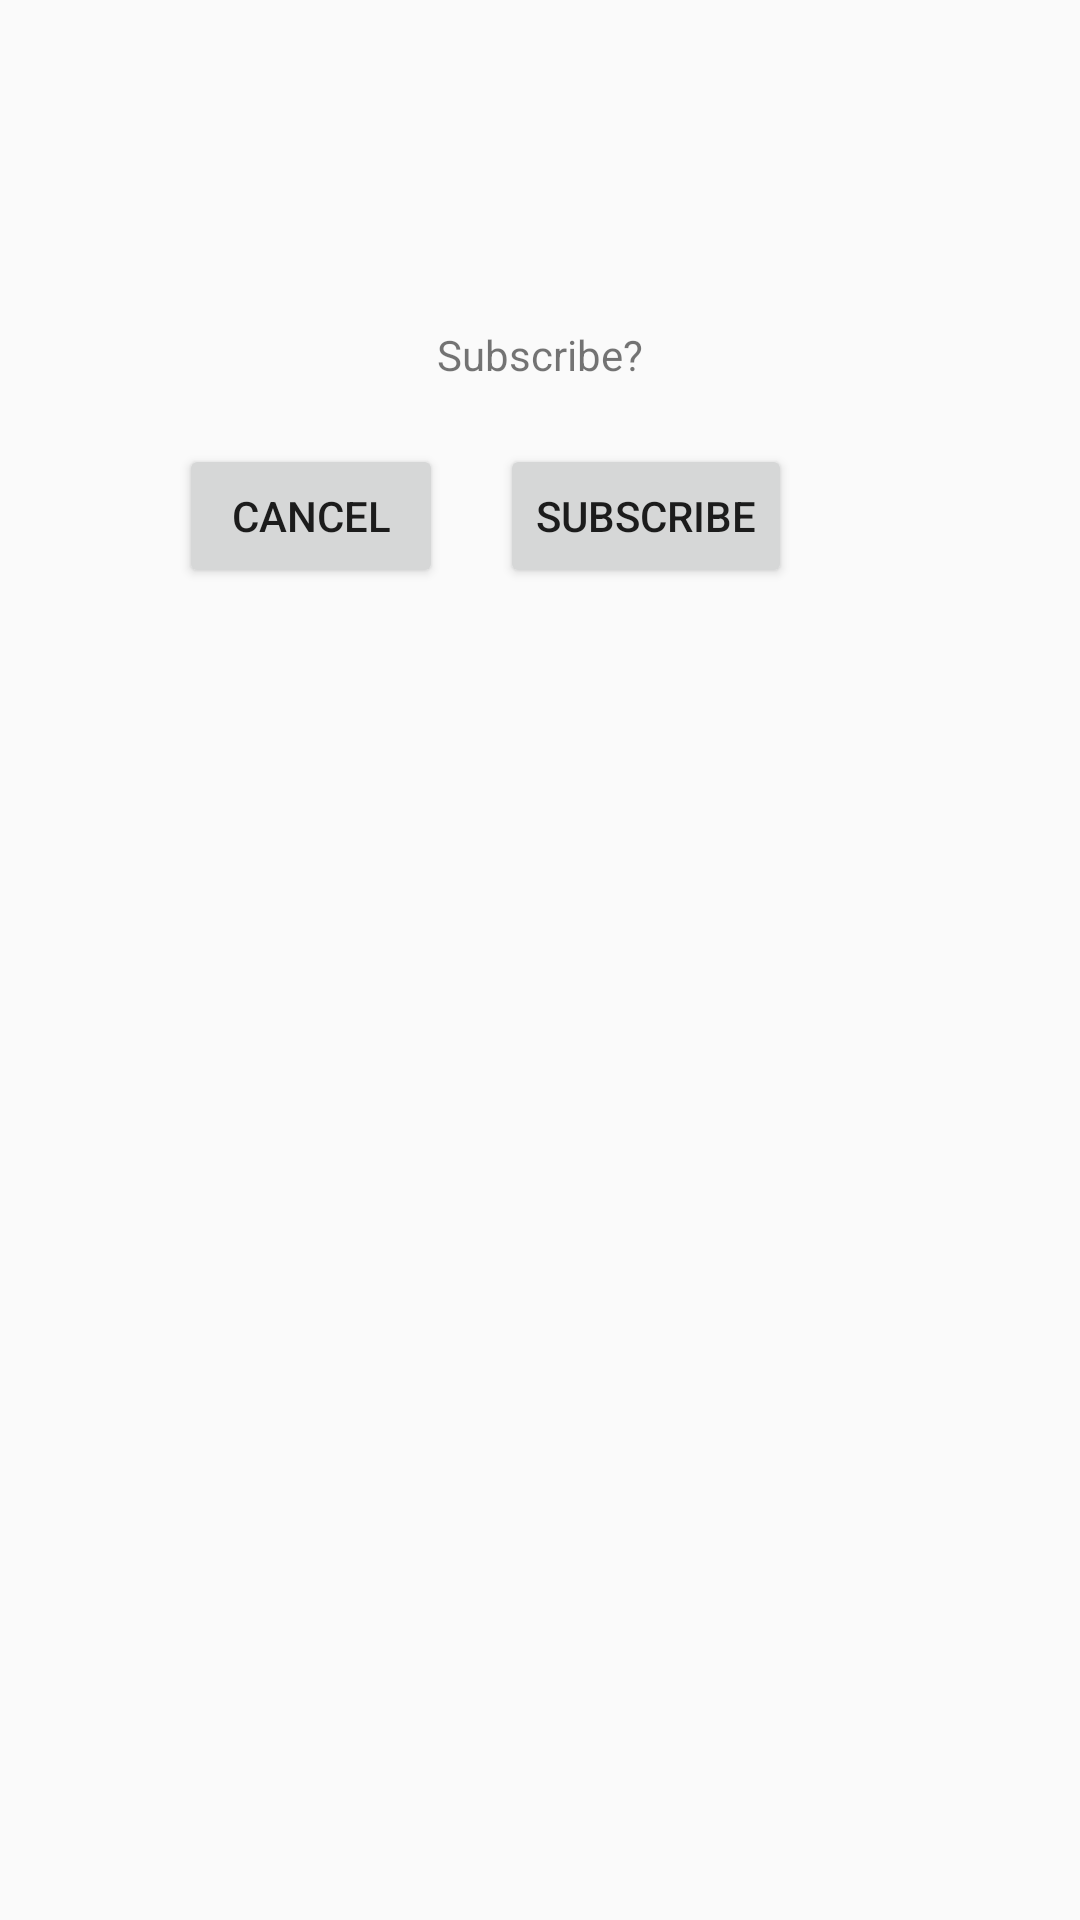

Android layout source for this screen:
<!-- AndroidManifest.xml: application theme AppTheme -->
<!-- res/layout/sample_subscribe_dialog.xml -->
<androidx.constraintlayout.widget.ConstraintLayout xmlns:android="http://schemas.android.com/apk/res/android"
    xmlns:app="http://schemas.android.com/apk/res-auto"
    xmlns:tools="http://schemas.android.com/tools"
    android:id="@+id/frameLayout2"
    android:layout_width="match_parent"
    android:layout_height="match_parent">

    <TextView
        android:id="@+id/textView3"
        android:layout_width="wrap_content"
        android:layout_height="wrap_content"
        android:layout_marginTop="88dp"
        android:text="Subscribe?"
        app:layout_constraintBottom_toTopOf="@+id/subscribeButton"
        app:layout_constraintEnd_toEndOf="parent"
        app:layout_constraintStart_toStartOf="parent"
        app:layout_constraintTop_toTopOf="parent" />

    <Button
        android:id="@+id/subscribeButton"
        android:layout_width="wrap_content"
        android:layout_height="wrap_content"
        android:layout_marginTop="148dp"
        android:layout_marginEnd="96dp"
        android:text="subscribe"
        app:layout_constraintEnd_toEndOf="parent"
        app:layout_constraintTop_toTopOf="parent" />

    <Button
        android:id="@+id/cancelButton"
        android:layout_width="wrap_content"
        android:layout_height="wrap_content"
        android:layout_marginTop="148dp"
        android:layout_marginEnd="8dp"
        android:text="cancel"
        app:layout_constraintEnd_toStartOf="@+id/subscribeButton"
        app:layout_constraintHorizontal_bias="0.845"
        app:layout_constraintStart_toStartOf="parent"
        app:layout_constraintTop_toTopOf="parent" />
</androidx.constraintlayout.widget.ConstraintLayout>
<!-- resources referenced by this layout -->
<resources>
  <style name="AppTheme" parent="Theme.AppCompat.Light.DarkActionBar">
          
          <item name="colorPrimary">@color/colorPrimary</item>
          <item name="colorPrimaryDark">@color/colorPrimaryDark</item>
          <item name="colorAccent">@color/colorAccent</item>
      </style>
  <!-- not gathered from this repository: default colours our renderer supplied (Android Studio template values) -->
  <color name="colorPrimary">#FF6200EE</color>
  <color name="colorPrimaryDark">#FF3700B3</color>
  <color name="colorAccent">#FF03DAC5</color>
</resources>
